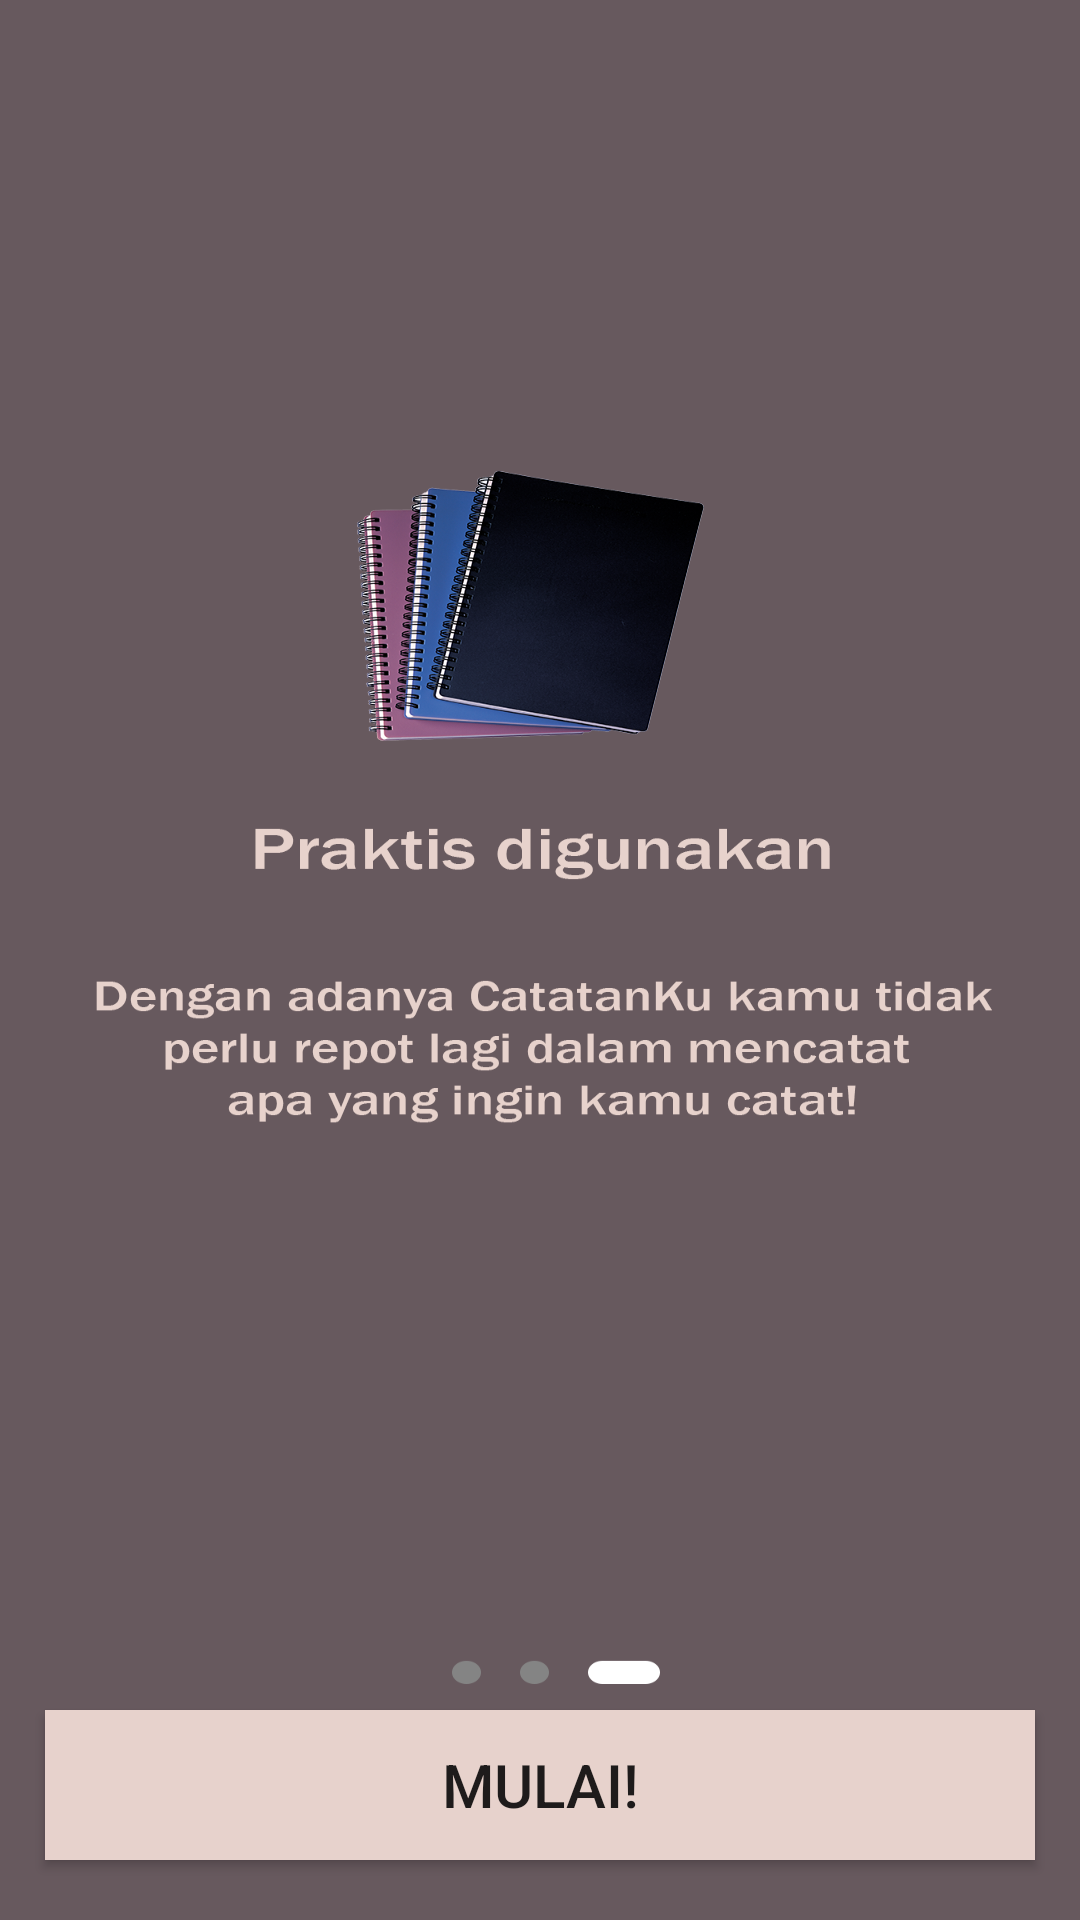

Layout XML and referenced resources for this Android screen:
<!-- AndroidManifest.xml: application theme Theme.10119091_UTS -->
<!-- res/layout/activity_view_pager3.xml -->
<?xml version="1.0" encoding="utf-8"?>
<RelativeLayout xmlns:android="http://schemas.android.com/apk/res/android"
    xmlns:app="http://schemas.android.com/apk/res-auto"
    xmlns:tools="http://schemas.android.com/tools"
    android:layout_width="match_parent"
    android:layout_height="match_parent"
    android:orientation="vertical"
    android:background="@drawable/viewpager5"
    tools:context=".ViewPagerActivity">

    <Button
        android:id="@+id/btn1"
        android:layout_width="1000dp"
        android:layout_height="50dp"
        android:layout_alignParentBottom="true"
        android:layout_marginLeft="15dp"
        android:layout_marginRight="15dp"
        android:layout_marginBottom="20dp"
        android:background="#e7d2cc"
        android:text="Mulai!"
        android:textSize="20dp" />

</RelativeLayout>
<!-- resources referenced by this layout -->
<resources>
  <!-- drawable viewpager5: png bitmap (drawable-v24, 240131 bytes) -->
  <style name="Theme.10119091_UTS" parent="Theme.MaterialComponents.DayNight.DarkActionBar">
          
          <item name="colorPrimary">@color/purple_500</item>
          <item name="colorPrimaryVariant">@color/purple_700</item>
          <item name="colorOnPrimary">@color/white</item>
          
          <item name="colorSecondary">@color/teal_200</item>
          <item name="colorSecondaryVariant">@color/teal_700</item>
          <item name="colorOnSecondary">@color/black</item>
          
          <item name="android:statusBarColor" tools:targetApi="l">?attr/colorPrimaryVariant</item>
          
      </style>
  <!-- not gathered from this repository: default colours our renderer supplied (Android Studio template values) -->
  <color name="purple_500">#FF6200EE</color>
  <color name="purple_700">#FF3700B3</color>
  <color name="teal_200">#FF03DAC5</color>
  <color name="teal_700">#FF018786</color>
  <color name="black">#FF000000</color>
  <color name="white">#FFFFFFFF</color>
</resources>
